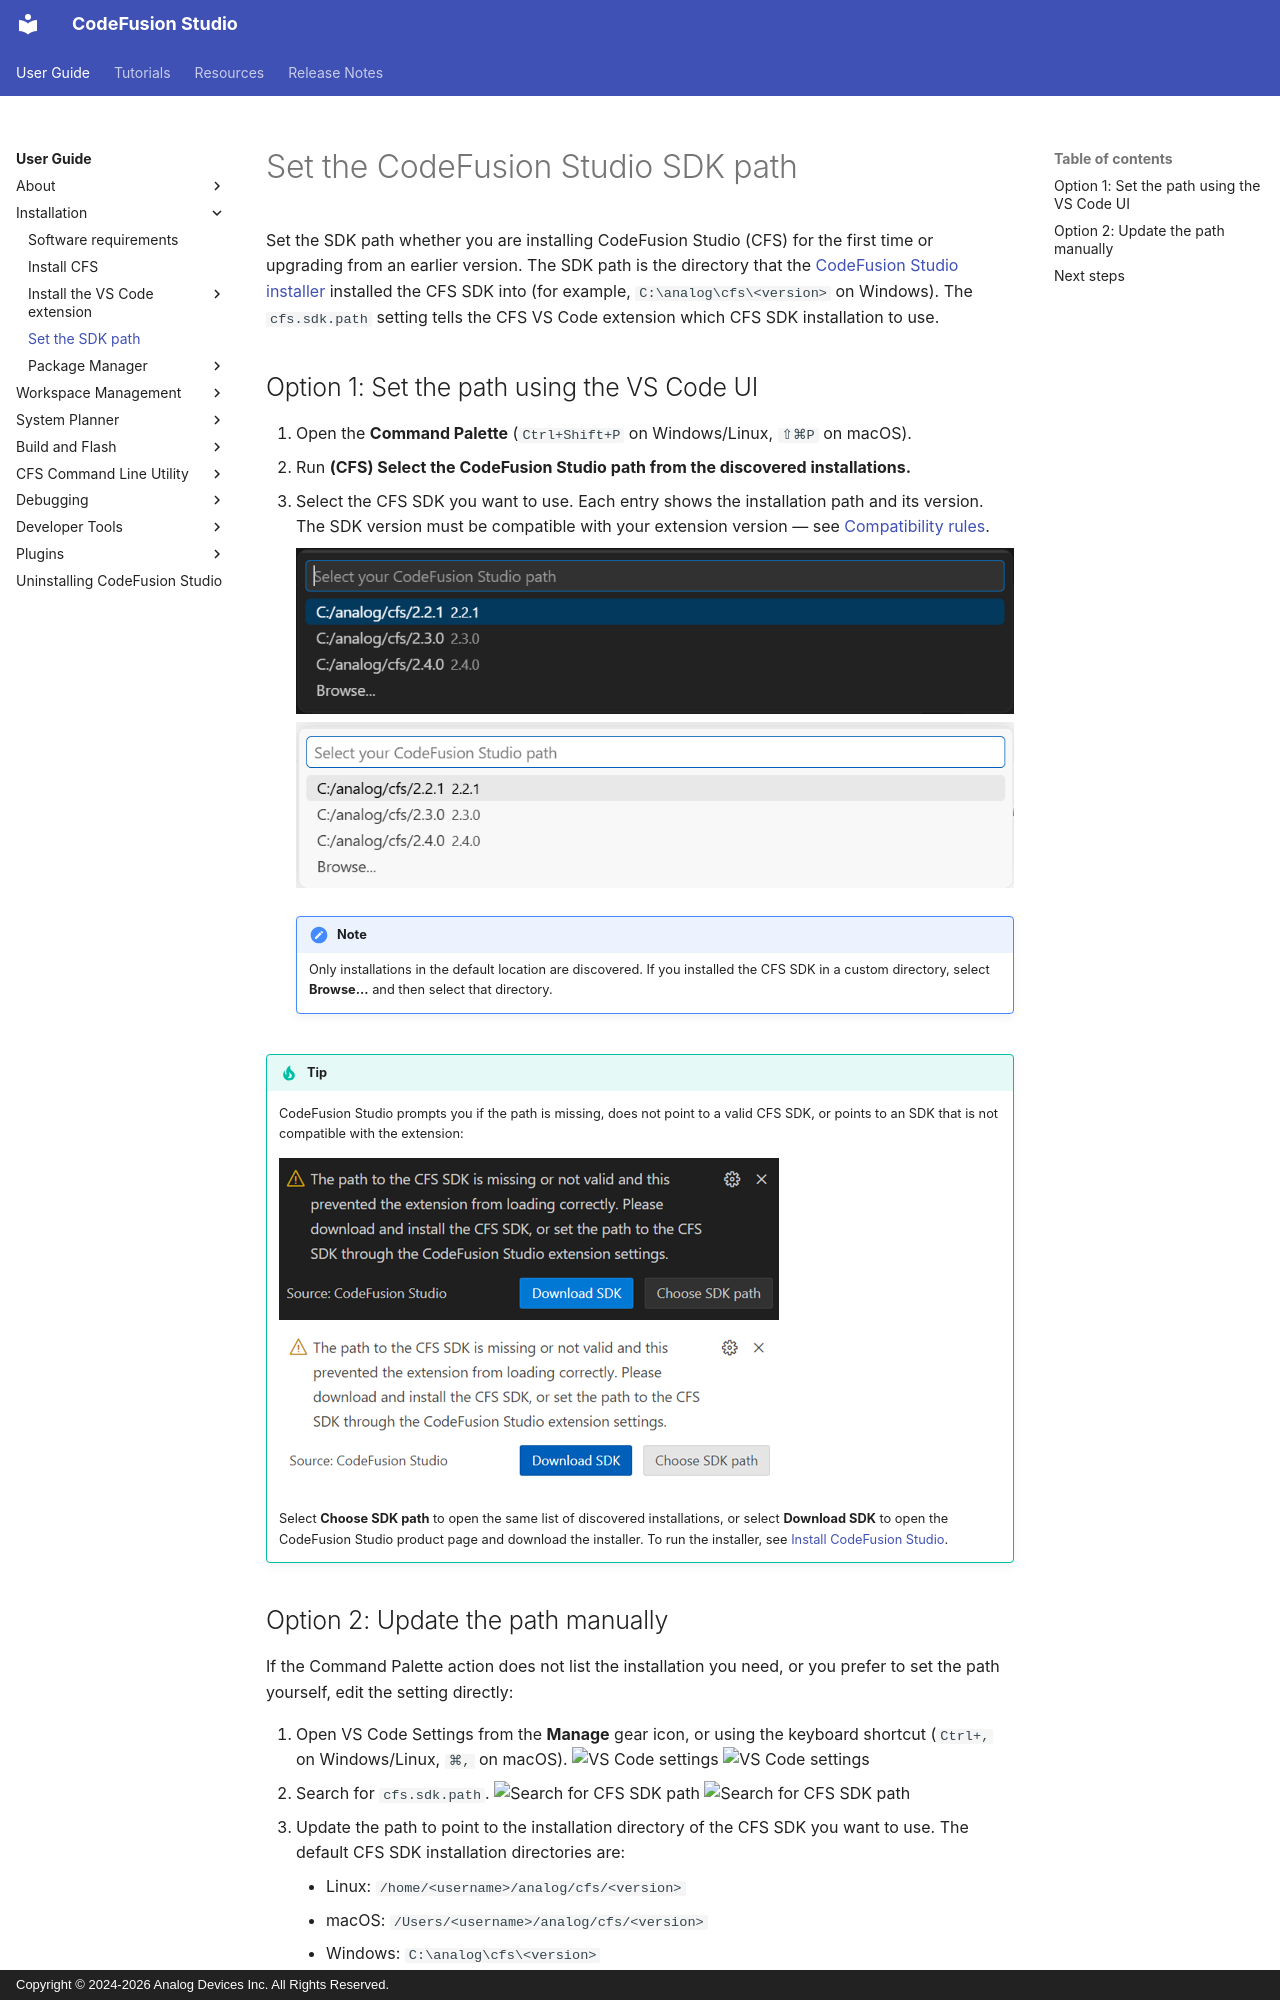

repository: analogdevicesinc/codefusion-studio · page: user-guide/installation/set-up-cfs/index.html · generator: mkdocs · copyright: Copyright © 2024-2026 Analog Devices Inc. All Rights Reserved.

---
description: Set the CodeFusion Studio SDK path
author: Analog Devices
date: 2026-10-23
---

# Set the CodeFusion Studio SDK path

Set the SDK path whether you are installing CodeFusion Studio (CFS) for the first time or upgrading from an earlier version. The SDK path is the directory that the [CodeFusion Studio installer](install-cfs.md) installed the CFS SDK into (for example, `C:\analog\cfs\<version>` on Windows). The `cfs.sdk.path` setting tells the CFS VS Code extension which CFS SDK installation to use.

## Option 1: Set the path using the VS Code UI

1. Open the **Command Palette** (`Ctrl+Shift+P` on Windows/Linux, `⇧⌘P` on macOS).
2. Run **(CFS) Select the CodeFusion Studio path from the discovered installations.**
3. Select the CFS SDK you want to use. Each entry shows the installation path and its version. The SDK version must be compatible with your extension version — see [Compatibility rules](manage-extension-versions.md#compatibility-rules).

    ![Select your CodeFusion Studio path](images/sdk-select-path-dark.png#only-dark)
    ![Select your CodeFusion Studio path](images/sdk-select-path-light.png#only-light)

    !!! note
        Only installations in the default location are discovered. If you installed the CFS SDK in a custom directory, select **Browse...** and then select that directory.

!!! tip
    CodeFusion Studio prompts you if the path is missing, does not point to a valid CFS SDK, or points to an SDK that is not compatible with the extension:

    ![CFS SDK path warning](images/sdk-path-invalid-dark.png#only-dark)
    ![CFS SDK path warning](images/sdk-path-invalid-light.png#only-light)

    Select **Choose SDK path** to open the same list of discovered installations, or select **Download SDK** to open the CodeFusion Studio product page and download the installer. To run the installer, see [Install CodeFusion Studio](install-cfs.md).
